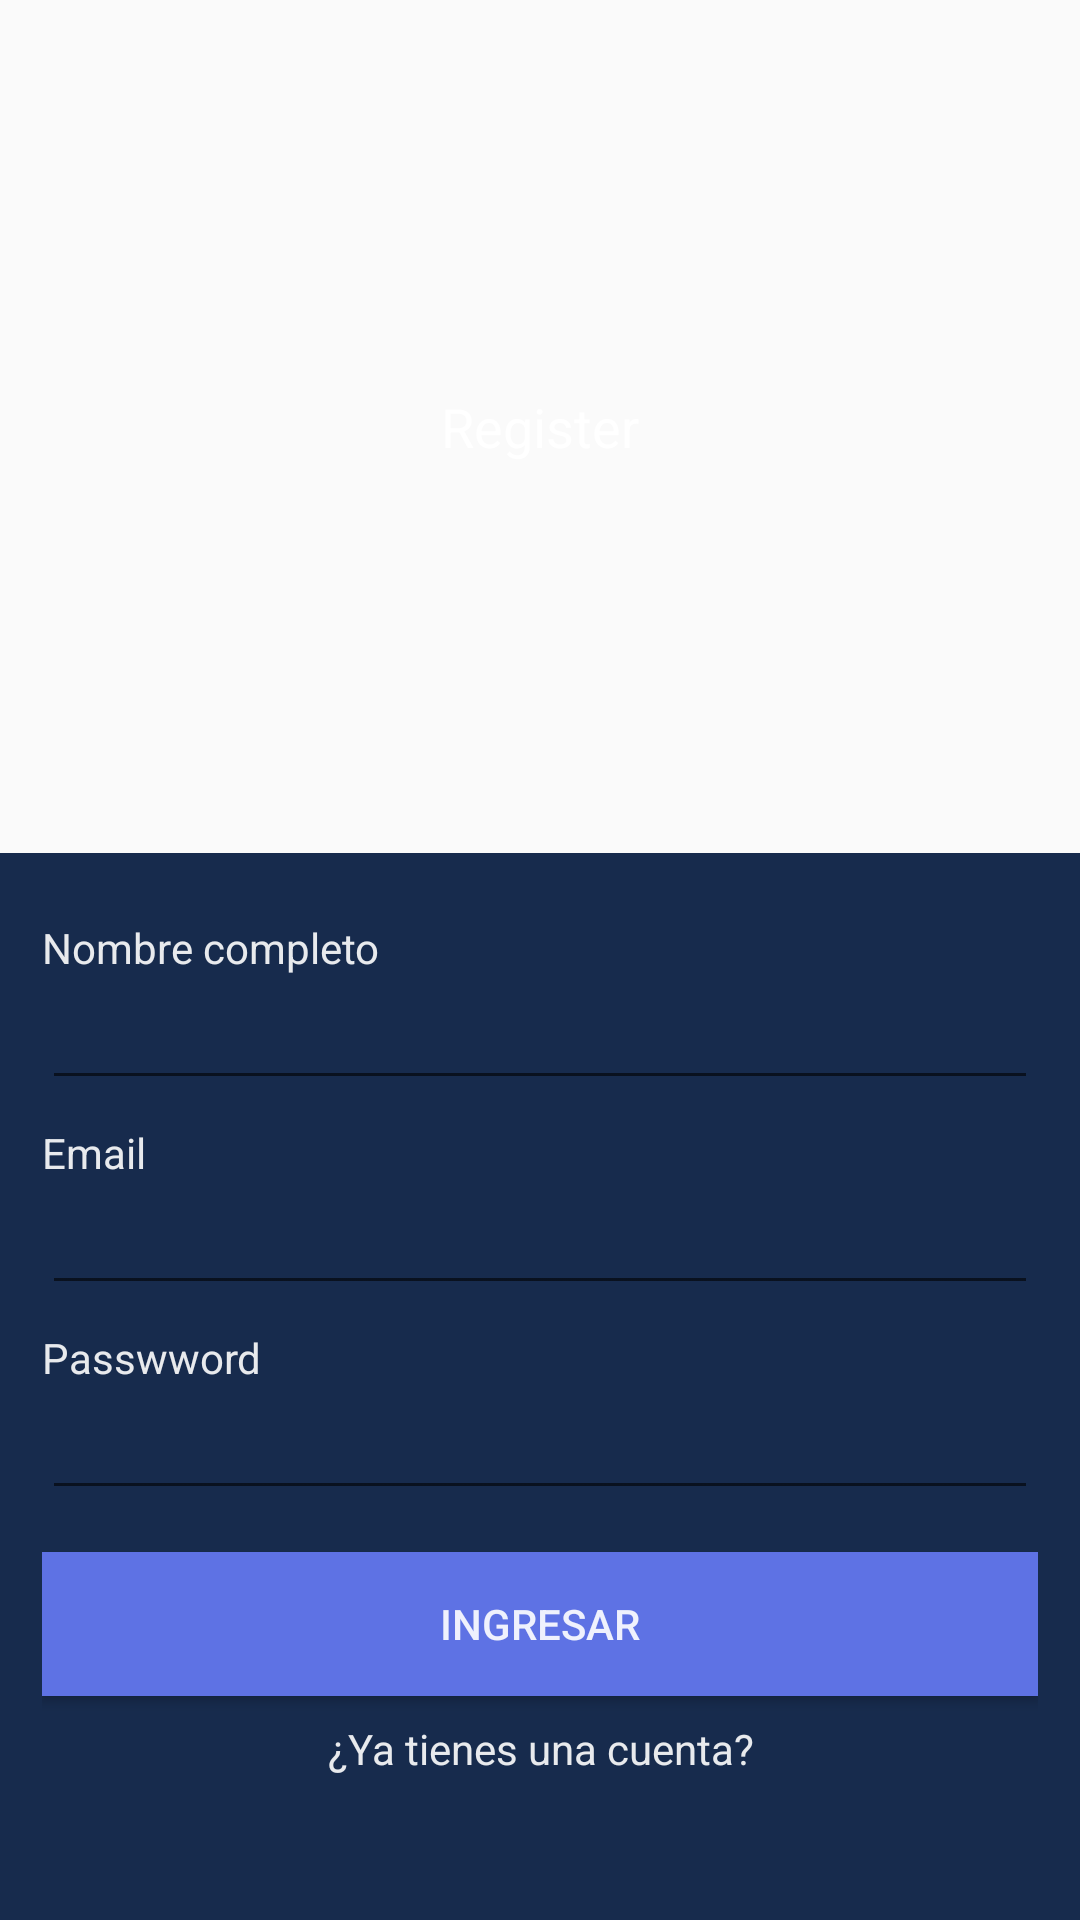

This screen was rendered from an Android layout file. Write that file and the resources it references.
<!-- AndroidManifest.xml: application theme AppTheme -->
<!-- res/layout/activity_register.xml -->
<?xml version="1.0" encoding="utf-8"?>
<LinearLayout xmlns:android="http://schemas.android.com/apk/res/android"
    xmlns:tools="http://schemas.android.com/tools"
    android:layout_width="match_parent"
    android:layout_height="match_parent"
    android:orientation="vertical"
    tools:context=".MainActivity"
    android:background="@drawable/bg_gradient">

    <TextView
        android:layout_width="match_parent"
        android:layout_height="0dp"
        android:layout_weight="0.8"
        android:gravity="center"
        android:textAppearance="@style/TextAppearance.AppCompat.Medium"
        android:text="@string/label_register"
        android:textColor="@color/white"
        android:background="@drawable/bg_gradient"/>

    <LinearLayout
        android:layout_width="match_parent"
        android:layout_height="0dp"
        android:layout_weight="1"
        android:orientation="vertical"
        android:padding="14dp"
        android:background="@color/colorPrimaryDark">


        <TextView
            android:layout_width="wrap_content"
            android:layout_height="wrap_content"
            android:text="@string/label_name"
            android:layout_marginTop="8dp"
            android:textColor="@color/white"
            />

        <EditText
            android:layout_width="match_parent"
            android:layout_height="wrap_content"
            android:inputType="textPersonName"
            android:textColor="@color/white"/>

        <TextView
            android:layout_width="wrap_content"
            android:layout_height="wrap_content"
            android:text="@string/label_email"
            android:layout_marginTop="8dp"
            android:textColor="@color/white"
            />

        <EditText
            android:layout_width="match_parent"
            android:layout_height="wrap_content"
            android:inputType="textEmailAddress"
            android:textColor="@color/white"/>

        <TextView
            android:layout_width="wrap_content"
            android:layout_height="wrap_content"
            android:text="@string/label_password"
            android:layout_marginTop="8dp"
            android:textColor="@color/white"/>

        <EditText
            android:layout_width="match_parent"
            android:layout_height="wrap_content"
            android:inputType="textPassword"
            android:textColor="@color/white"/>

        <Button
            android:layout_width="match_parent"
            android:layout_height="wrap_content"
            android:text="Ingresar"
            android:layout_marginTop="14dp"
            style="@style/TextAppearance.AppCompat.Button"
            android:background="@color/colorAccent"
            android:textColor="@color/white" />

        <TextView
            android:id="@+id/tvGoToLogin"
            android:layout_width="match_parent"
            android:layout_height="wrap_content"
            android:gravity="center"
            android:text="@string/label_go_to_login"
            android:layout_marginTop="8dp"
            android:textColor="@color/white"/>
    </LinearLayout>



</LinearLayout>
<!-- resources referenced by this layout -->
<resources>
  <color name="colorAccent">#5e72e4</color>
  <color name="colorPrimaryDark">#172b4d</color>
  <color name="white">#E6FFFFFF</color>
  <string name="label_email">Email</string>
  <string name="label_go_to_login">¿Ya tienes una cuenta?</string>
  <string name="label_name">Nombre completo</string>
  <string name="label_password">Passwword</string>
  <string name="label_register">Register</string>
  <style name="AppTheme" parent="Theme.AppCompat.Light.DarkActionBar">
          
          <item name="colorPrimary">@color/colorPrimary</item>
          <item name="colorPrimaryDark">@color/colorPrimaryDark</item>
          <item name="colorAccent">@color/colorAccent</item>
      </style>
  <color name="colorPrimary">#825ee4</color>
</resources>
